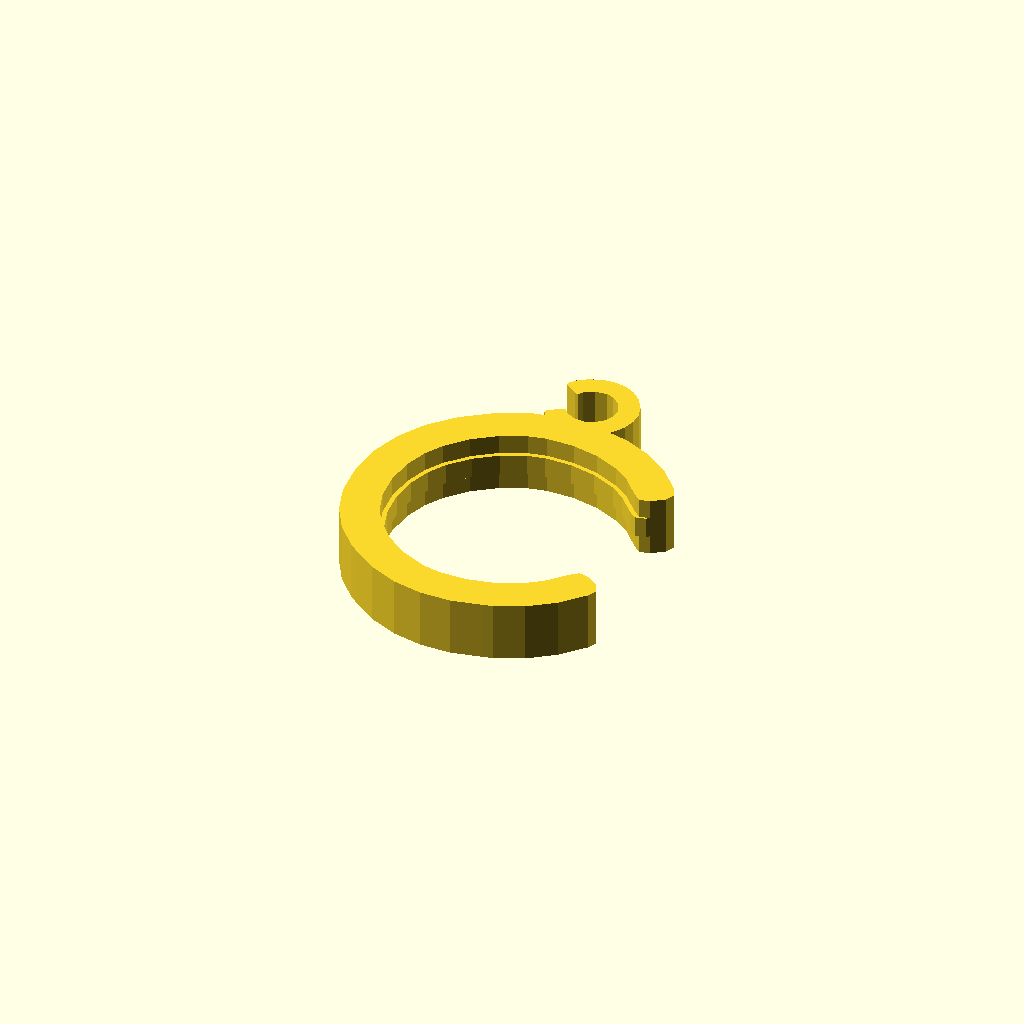
Cell 1: the model at its default parameters.
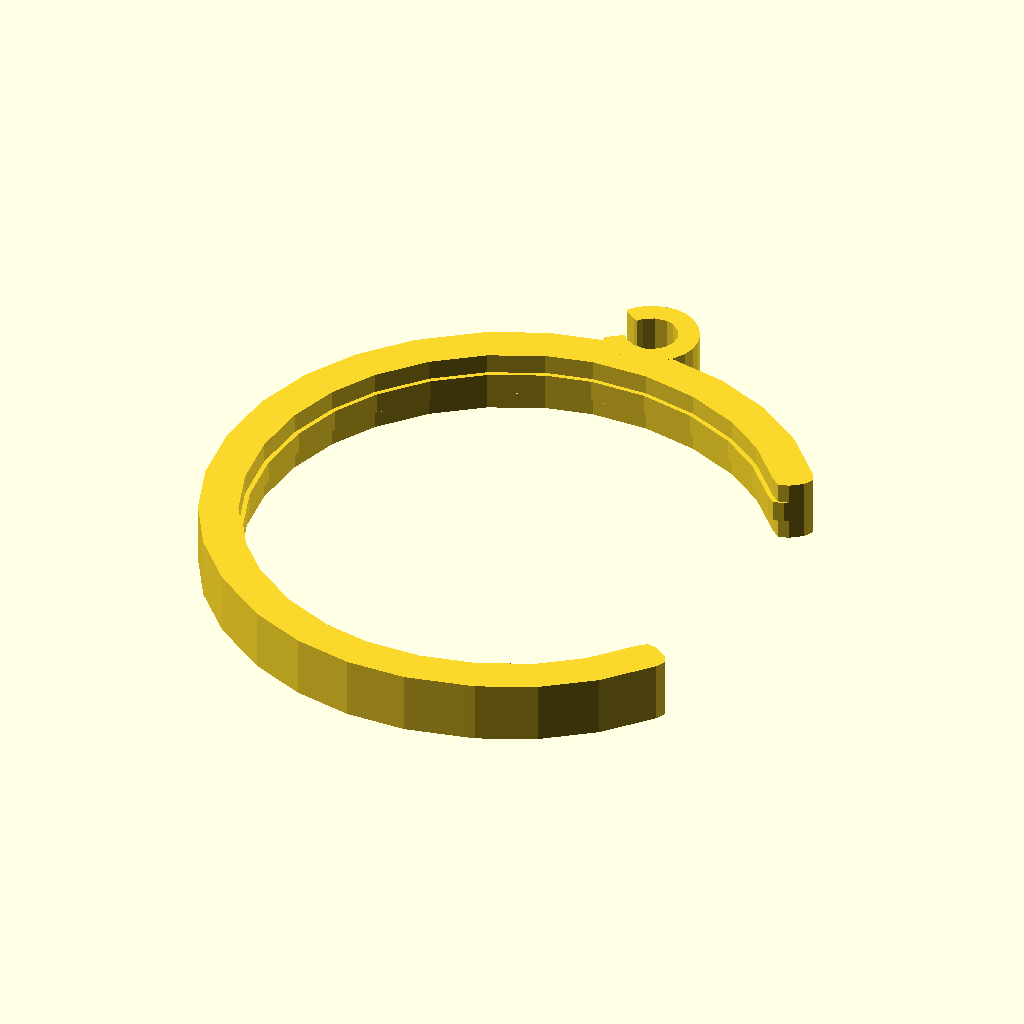
Cell 2: the same model with diam = 80.
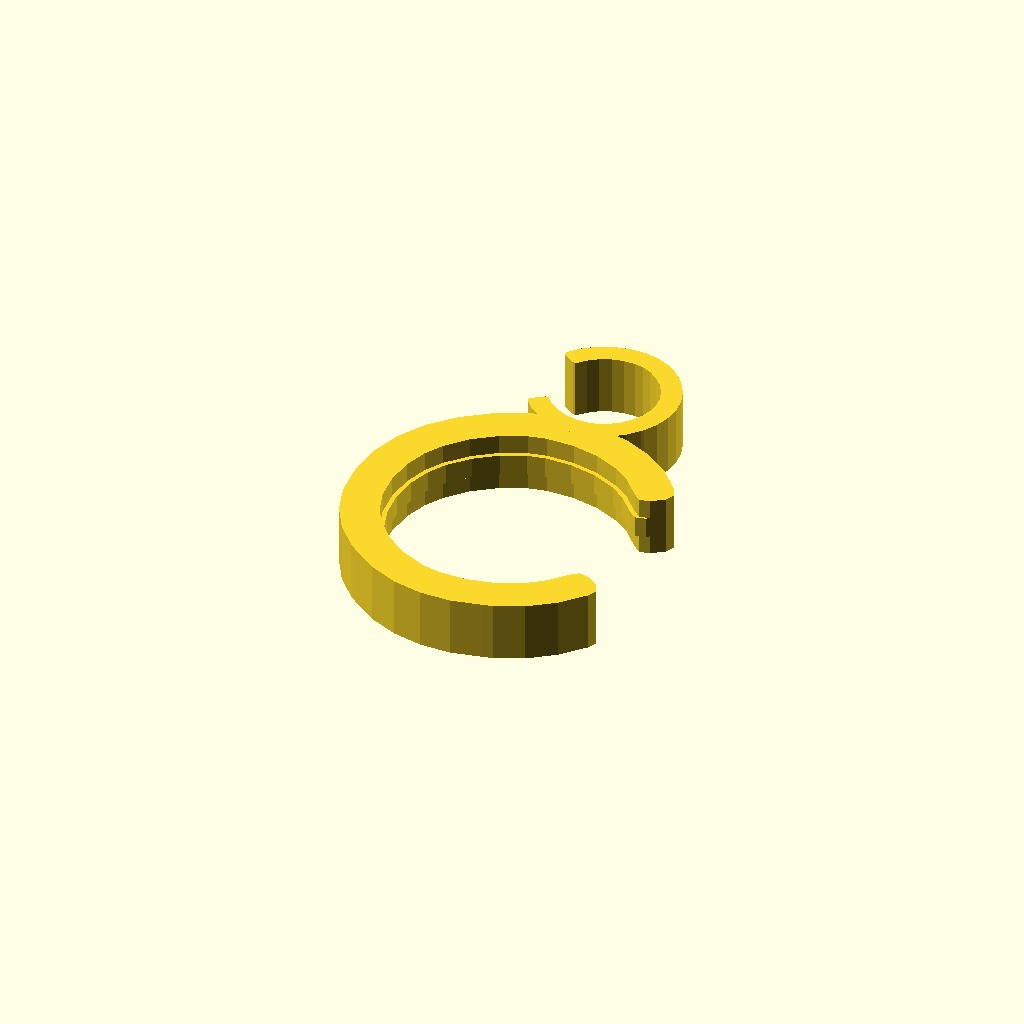
Cell 3 — diac set to 15, the other parameters unchanged.
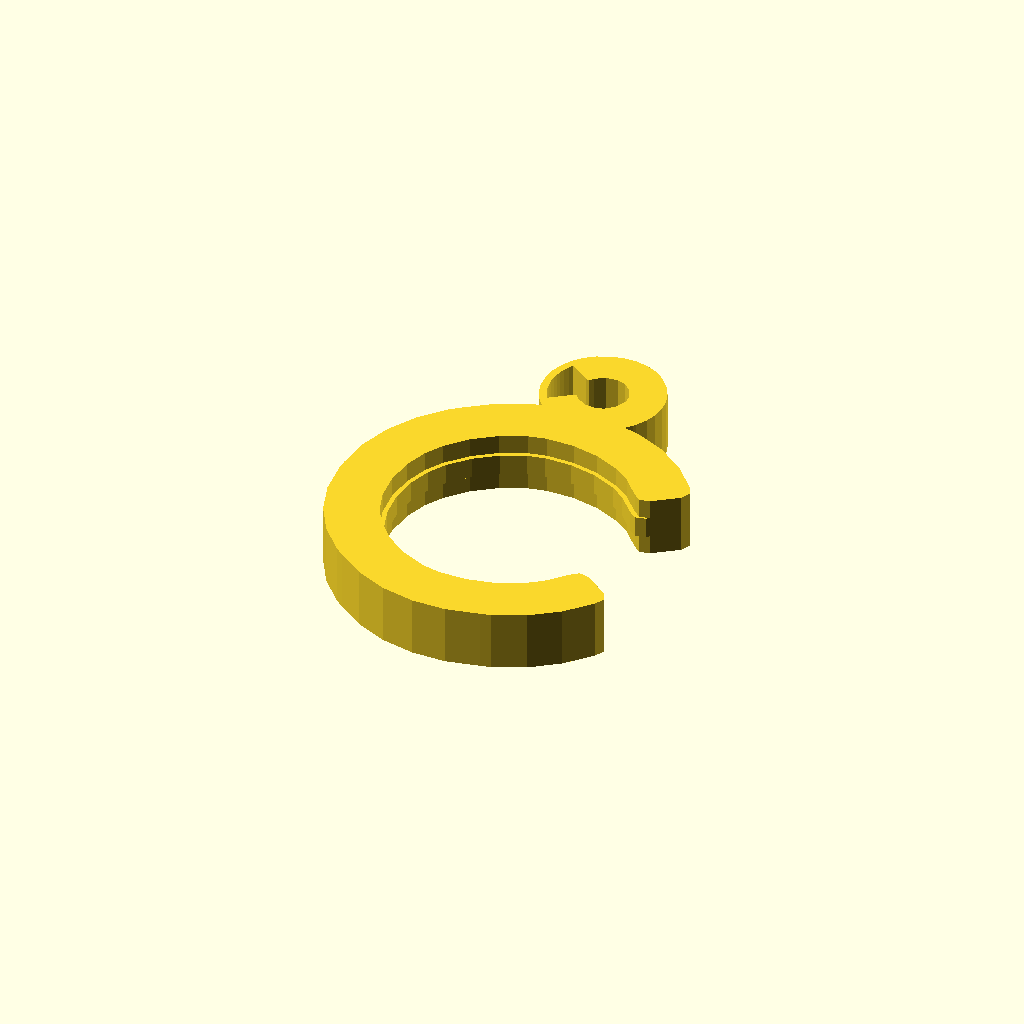
Cell 4: the same model with width = 10.
One fixed orthographic camera (rotation 55°, 0°, 25°; colour scheme Cornfield) for every cell.
OpenSCAD source file inputs/thingiverse/files/thing-2904489/files/Hoseclip.scad:
// Diameter of the hose
diam = 40;

diameter = diam * 40 / 36;
// Diameter of the cable
diac = 7.5;

diacable = diac * 7.5 / 6;
// Width of the ring
width = 5;
// Recess width
recessw = 1.5;
//recess height
recessh = 1.5;

thickness = 8;
openinghose = 0.2;
openingcable = 0.25;


space = (thickness-recessh)/2;
outside = 1.1 * ((diameter+width)/2);
echo(space);

  union() {

    minkowski() {
      difference() {
        cylinder(d=diameter+width, h=thickness);
        cylinder(d=diameter-recessw, h=thickness);
        cylinder(d=diameter, h=space);
        translate([0,0,thickness-space]) cylinder(d=diameter, h=space);
        linear_extrude(height=thickness) {
          rotate([0,0,-(180*openinghose)]) pie_slice(r=outside, a=360*openinghose);
        }
      }
      cylinder(r=2,h=2);
    }

    minkowski() {
      translate([0,(diameter+width)/2+diacable/2+width/3,0])
        mirror([1,0,0])
          difference() {
            cylinder(d=diacable+width, h=thickness);
            cylinder(d=diacable, h=thickness);
            linear_extrude(height=thickness) {
              rotate([0,0,-(180*openinghose)]) pie_slice(r=2*diacable/2, a=360*openinghose);
            }
          }
      cylinder(r=0.5,h=2);
   }


}

module pie_slice(r=3.0,a=30) {
  $fn=64;
  intersection() {
    circle(r=r);
    square(r);
    rotate(a-90) square(r);
  }
}
Parameter table extracted from the source (name, type, default, range or options):
diam: number, default 40
diac: number, default 7.5
width: number, default 5
recessw: number, default 1.5
recessh: number, default 1.5
thickness: number, default 8
openinghose: number, default 0.2
openingcable: number, default 0.25
